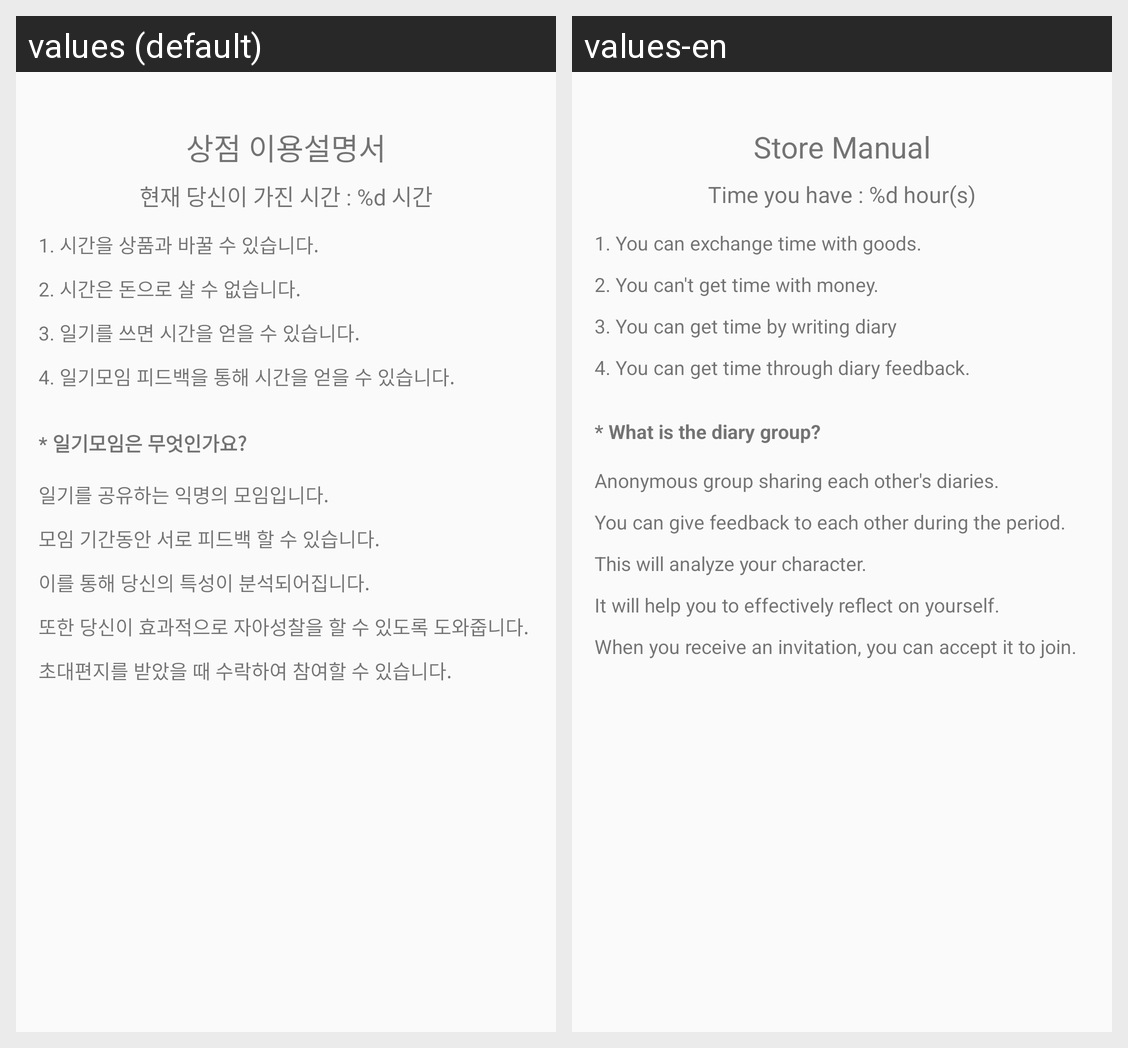

Here is an Android app screen in its default locale and in the app's own translations. Write out the translated-string differences for the strings that appear on this screen.
Android screen res/layout/activity_store_fragment_pop.xml rendered under 2 locales, left to right: values (default), values-en. Device: Nexus 5 (rendered at 1080×1920; each locale shown at half size, 540×960, under a caption strip naming it); theme NoActionBarTheme.
Strings drawn on this screen, with the default value and each locale's value (text and hints the layout hard-codes, and strings that could not be matched under every locale, appear in the picture but are not listed):

store_fragment_pop_title
  values: 상점 이용설명서
  values-en: Store Manual

store_fragment_pop_title_time
  values: 현재 당신이 가진 시간 : %d 시간
  values-en: Time you have : %d hour(s)

store_fragment_pop_manual_1
  values: 1. 시간을 상품과 바꿀 수 있습니다.
  values-en: 1. You can exchange time with goods.

store_fragment_pop_manual_2
  values: 2. 시간은 돈으로 살 수 없습니다.
  values-en: 2. You can't get time with money.

store_fragment_pop_manual_3
  values: 3. 일기를 쓰면 시간을 얻을 수 있습니다.
  values-en: 3. You can get time by writing diary

store_fragment_pop_manual_4
  values: 4. 일기모임 피드백을 통해 시간을 얻을 수 있습니다.
  values-en: 4. You can get time through diary feedback.

store_fragment_pop_manual_group
  values: * 일기모임은 무엇인가요?
  values-en: * What is the diary group?

store_fragment_pop_manual_group_1
  values: 일기를 공유하는 익명의 모임입니다.
  values-en: Anonymous group sharing each other's diaries.

store_fragment_pop_manual_group_2
  values: 모임 기간동안 서로 피드백 할 수 있습니다.
  values-en: You can give feedback to each other during the period.

store_fragment_pop_manual_group_3
  values: 이를 통해 당신의 특성이 분석되어집니다.
  values-en: This will analyze your character.

store_fragment_pop_manual_group_4
  values: 또한 당신이 효과적으로 자아성찰을 할 수 있도록 도와줍니다.
  values-en: It will help you to effectively reflect on yourself.

store_fragment_pop_manual_group_5
  values: 초대편지를 받았을 때 수락하여 참여할 수 있습니다.
  values-en: When you receive an invitation, you can accept it to join.
